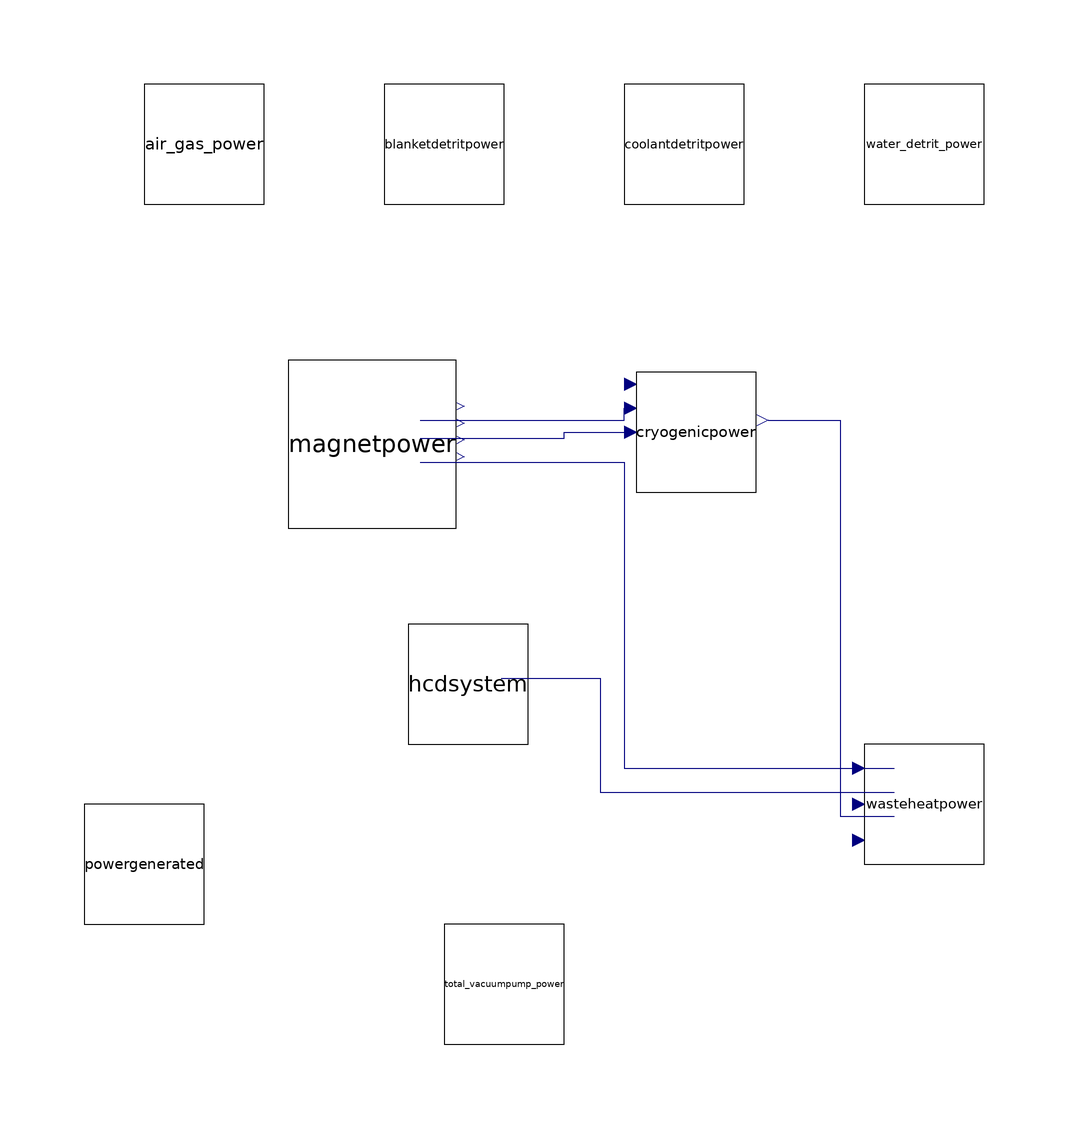

The component connection diagram of the Modelica model below, drawn from its own Placement and Line annotations.

model Interdependencies
    parameter String __PrimaryCoolantType = "FLiBe" "STRUCTURAL_PARAMETER";
    parameter String __SecondaryCoolantType = "CO2" "H2O/CO2. STRUCTURAL_PARAMETER";
    parameter String __RatioType = "2.5" "1.5/2/2.5. STRUCTURAL_PARAMETER";
    parameter String __SystemPressure = "200" "bar: 50/90/200. STRUCTURAL_PARAMETER";
    parameter String __VacuumType = "turbo" "'cryo'/'turbo', STRUCTURAL_PARAMETER";
    parameter Real __ThermalPower = 0.0 "Total high grade thermal power, MW; overwritten by profile peak";
    parameter String __ThermalPowerDataPath  = "ThermalPowerOut.mat";
    //
    Utilities.CombiTimeTable combiTimeTableThermal(fileName = __ThermalPowerDataPath, smoothness = Modelica.Blocks.Types.Smoothness.ContinuousDerivative, tableName = "data", tableOnFile = true);
    //
    BlanketDetrit.Power_NonCarrier blanketdetritpower(ThermalPower = combiTimeTableThermal.value_max/1e6, PrimaryCoolantType = __PrimaryCoolantType) annotation(
        Placement(visible = true, transformation(origin = {-20, 70}, extent = {{-10, -10}, {10, 10}}, rotation = 0)));
    PowerGenEquations.PowerGenCaseByCase powergenerated(PrimaryCoolantType = __PrimaryCoolantType, SecondaryCoolantType = __SecondaryCoolantType, RatioType = __RatioType, SystemPressure = __SystemPressure, thermalPowerData = __ThermalPowerDataPath) annotation(
        Placement(visible = true, transformation(origin = {-70, -50}, extent = {{-10, -10}, {10, 10}}, rotation = 0)));
    CoolantDetrit.CoolantDetritCaseByCase coolantdetritpower(PrimaryCoolantType = __PrimaryCoolantType, ThermalPower = combiTimeTableThermal.value_max/1e6) annotation(
        Placement(visible = true, transformation(origin = {20, 70}, extent = {{-10, -10}, {10, 10}}, rotation = 0)));
    VacuumPump.VacuumPumpPower total_vacuumpump_power(vacuumType = __VacuumType, thermalPowerData = __ThermalPowerDataPath) annotation(
        Placement(visible = true, transformation(origin = {-10, -70}, extent = {{-10, -10}, {10, 10}}, rotation = 0)));
    Magnets.MagnetPower magnetpower annotation(
        Placement(visible = true, transformation(origin = {-32, 20}, extent = {{-14, -14}, {14, 14}}, rotation = 0)));
    CryogenicPlant.CryogenicPower cryogenicpower annotation(
        Placement(visible = true, transformation(origin = {22, 22}, extent = {{-10, -10}, {10, 10}}, rotation = 0)));
    HCDSystemPkg.HCDSystem hcdsystem annotation(
        Placement(visible = true, transformation(origin = {-16, -20}, extent = {{-10, -10}, {10, 10}}, rotation = 0)));
    WasteHeatDB.TotalParasitcLoadWH wasteheatpower (ThermalPower = combiTimeTableThermal.value_max/1e9) annotation(
        Placement(visible = true, transformation(origin = {60, -40}, extent = {{-10, -10}, {10, 10}}, rotation = 0)));
    WaterDetritiation.WaterDetritPower water_detrit_power(ThermalPower = combiTimeTableThermal.value_max/1e6) annotation(
        Placement(visible = true, transformation(origin = {60, 70}, extent = {{-10, -10}, {10, 10}}, rotation = 0)));
    AirGasDetrit.AirGasPower air_gas_power(ThermalPower = combiTimeTableThermal.value_max/1e6) annotation(
        Placement(visible = true, transformation(origin = {-60, 70}, extent = {{-10, -10}, {10, 10}}, rotation = 0)));
    //
  equation
    connect(magnetpower.cryoHeat_PF, cryogenicpower.Magnetheat_PF) annotation(
        Line(points = {{-24, 21}, {0, 21}, {0, 22}, {12, 22}}, color = {0, 0, 127}));
    connect(magnetpower.cryoHeat_TF, cryogenicpower.Magnetheat_TF) annotation(
        Line(points = {{-24, 21}, {0, 21}, {0, 22}, {12, 22}}, color = {0, 0, 127}));
    connect(magnetpower.Hflow_tot, cryogenicpower.Magnet_HFlow) annotation(
        Line(points = {{-24, 21}, {0, 21}, {0, 22}, {12, 22}}, color = {0, 0, 127}));
    connect(hcdsystem.P_amb, wasteheatpower.HCDheat) annotation(
        Line(points = {{-10.5, -19}, {6, -19}, {6, -38}, {55, -38}}, color = {0, 0, 127}));
    connect(magnetpower.ambHeat, wasteheatpower.Magnetheat) annotation(
        Line(points = {{-24, 17}, {10, 17}, {10, -34}, {55, -34}}, color = {0, 0, 127}));
    connect(cryogenicpower.P_amb, wasteheatpower.Cryoheat) annotation(
        Line(points = {{34, 24}, {46, 24}, {46, -42}, {55, -42}}, color = {0, 0, 127}));
    connect(magnetpower.cryoHeat_PF, cryogenicpower.Magnetheat_PF) annotation(
        Line(points = {{-24, 24}, {10, 24}, {10, 26}, {10, 26}}, color = {0, 0, 127}));
  end Interdependencies;